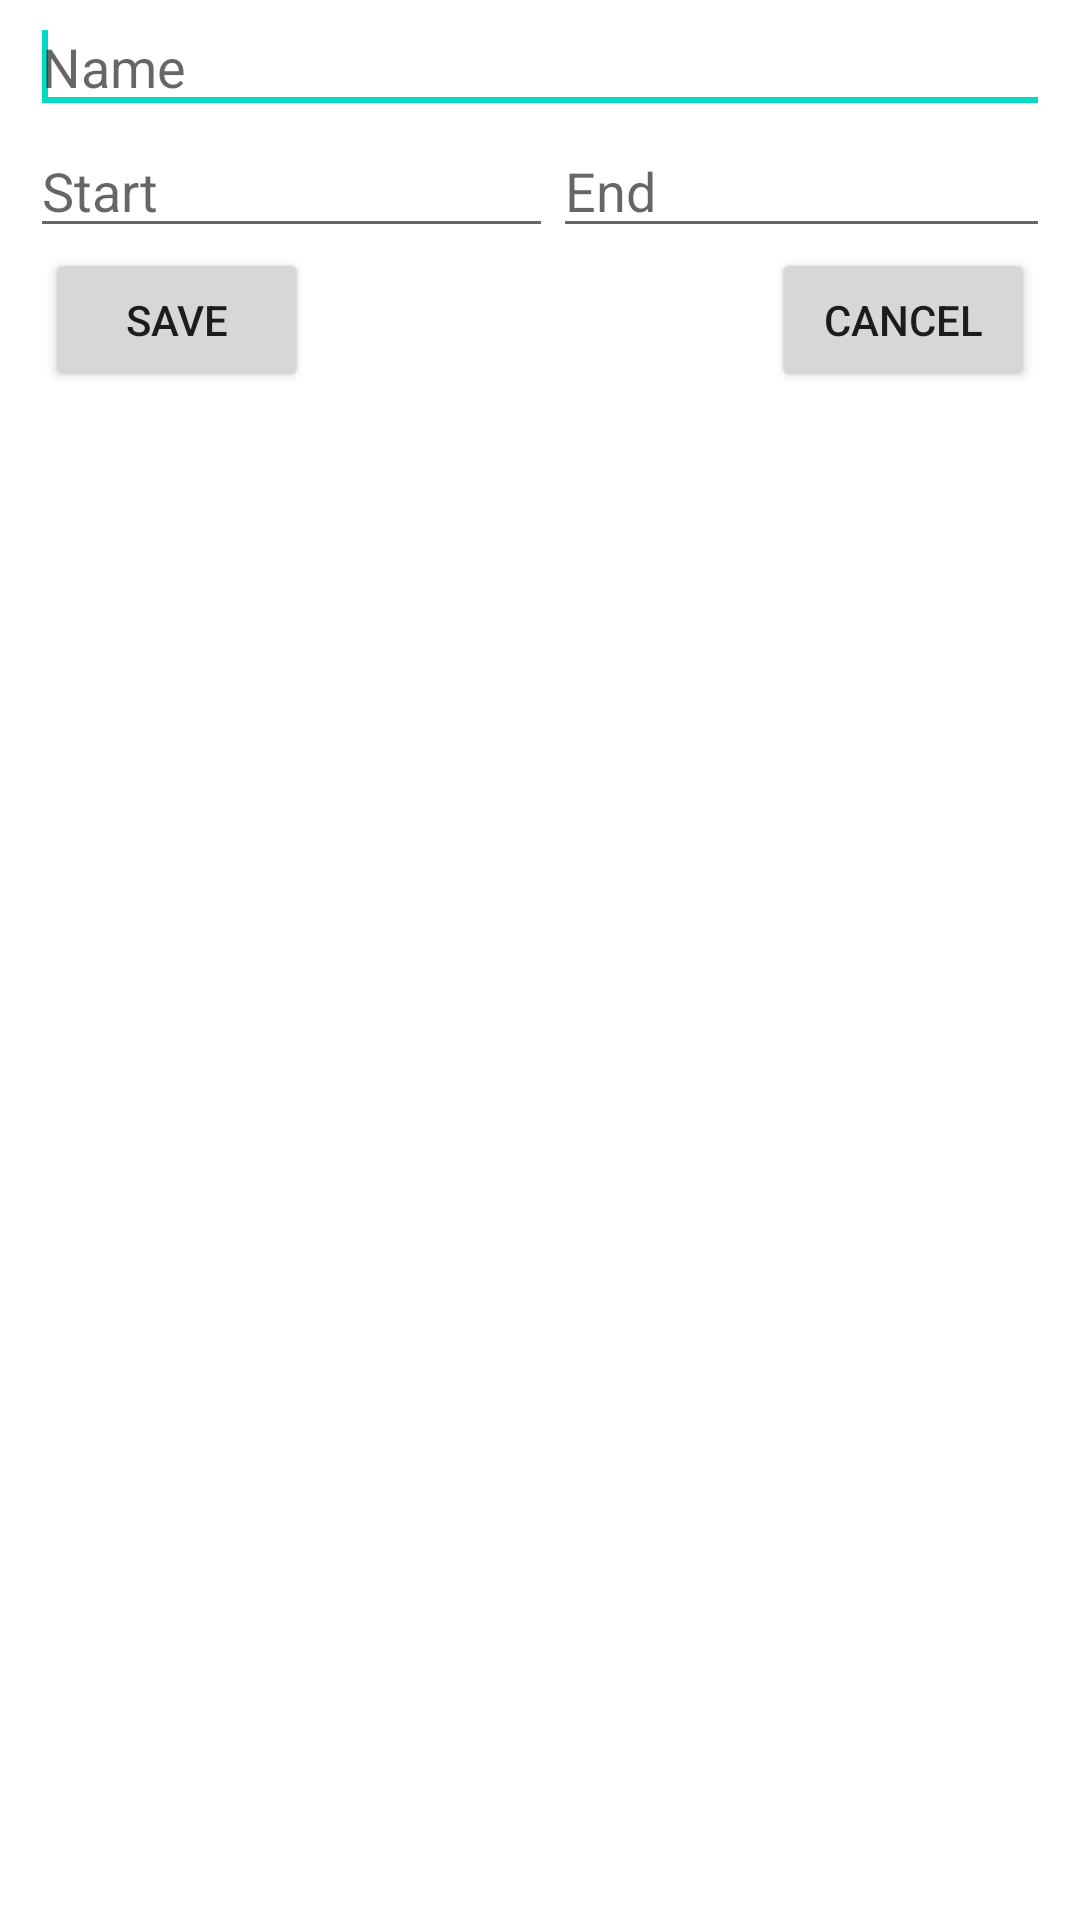

Here is an Android app screen rendered from its layout file. Give the layout XML and the strings, colors and styles it references.
<!-- AndroidManifest.xml: fallback theme Theme.MaterialComponents.DayNight.NoActionBar -->
<!-- res/layout/edit_section_dialog.xml -->
<?xml version="1.0" encoding="utf-8"?>
<RelativeLayout
  xmlns:android="http://schemas.android.com/apk/res/android"
  android:orientation="vertical"
  android:layout_width="wrap_content"
  android:layout_height="wrap_content">
    <EditText
    	android:hint="@string/name"
    	android:layout_marginLeft="10dp"
    	android:layout_marginRight="10dp"
    	android:layout_height="wrap_content"
    	android:layout_width="fill_parent"
    	android:inputType="textPersonName"
    	android:ems="25"    	
    	android:id="@+id/editSectionName">    	
        <requestFocus></requestFocus>
    </EditText>
    
    
    <LinearLayout android:layout_alignRight="@id/editSectionName" android:layout_alignLeft="@id/editSectionName" android:layout_below="@id/editSectionName" android:layout_width="fill_parent" android:id="@+id/linearLayout2" android:layout_height="wrap_content">
        <EditText android:hint="@string/start" android:layout_height="wrap_content" android:layout_weight="1" android:id="@+id/startpos" android:layout_width="wrap_content" android:inputType="number"></EditText>
        <EditText android:hint="@string/end" android:layout_height="wrap_content" android:layout_weight="1" android:id="@+id/endpos" android:layout_width="wrap_content" android:inputType="number"></EditText>
    </LinearLayout>
    
	  <Button
	   android:layout_alignLeft="@id/editSectionName"
	   android:layout_below="@id/linearLayout2" 
	   android:layout_marginLeft="5dp"
	   android:layout_height="wrap_content"
	   android:layout_width="wrap_content"     
	   android:id="@+id/saveSection"
	   android:text="@string/save"/>
	   
	  <Button
	  android:layout_marginRight="5dp"
	   android:layout_alignRight="@id/editSectionName"
	   android:layout_below="@id/linearLayout2" 
	   android:layout_height="wrap_content" 
	   android:layout_width="wrap_content" 
	   android:text="@string/cancel" 
	   android:id="@+id/cancelSection"/>	  
    
</RelativeLayout>
<!-- resources referenced by this layout -->
<resources>
  <string name="cancel">Cancel</string>
  <string name="end">End</string>
  <string name="name">Name</string>
  <string name="save">Save</string>
  <string name="start">Start</string>
</resources>
